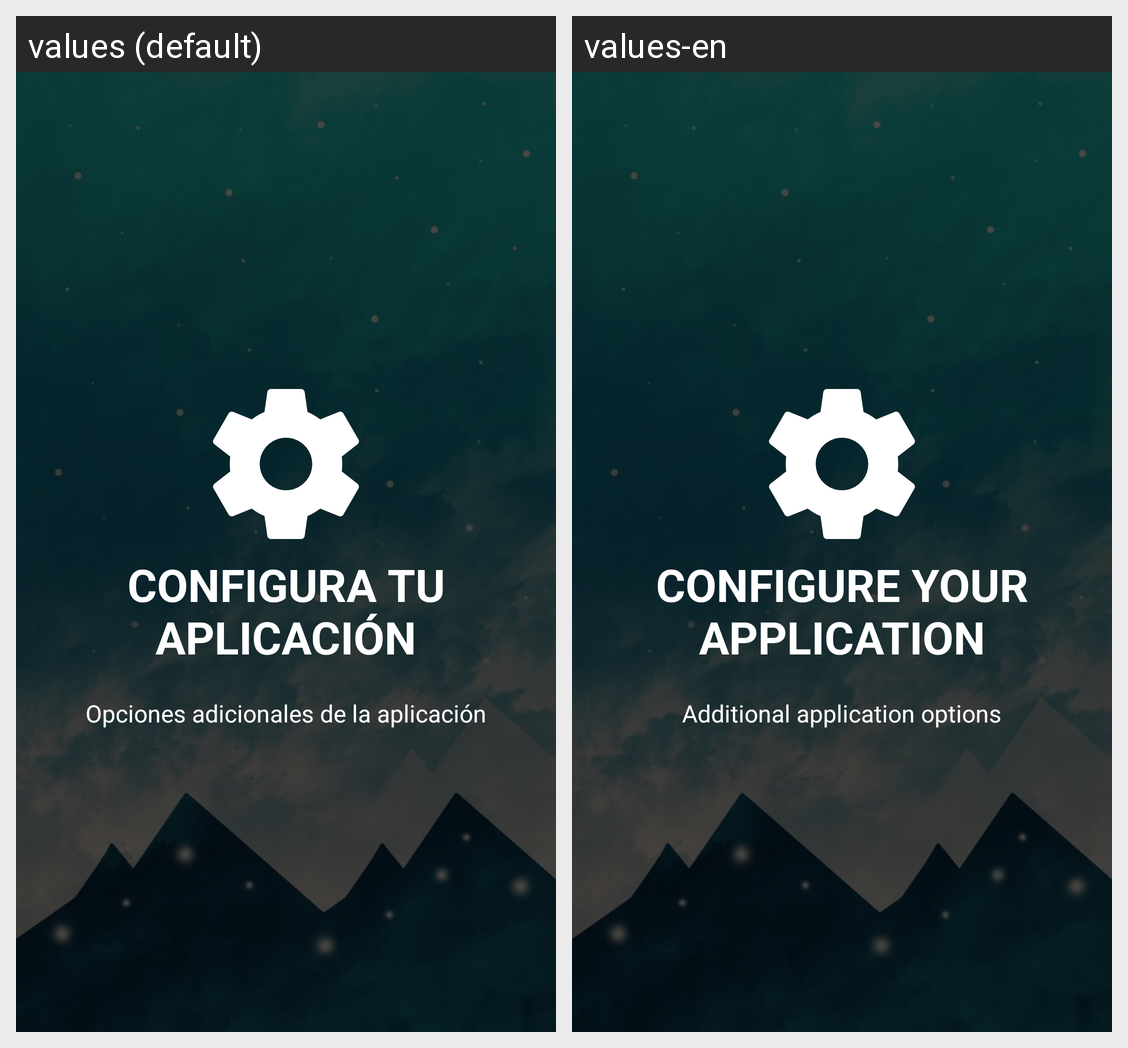

Translations of the strings shown on this Android screen, per locale in the grid:
Android screen res/layout/slide_visualize_qhapaq_nan.xml rendered under 2 locales, left to right: values (default), values-en. Device: Nexus 5 (rendered at 1080×1920; each locale shown at half size, 540×960, under a caption strip naming it); theme AppTheme.
Strings drawn on this screen, with the default value and each locale's value (text and hints the layout hard-codes, and strings that could not be matched under every locale, appear in the picture but are not listed):

slide_4_title
  values: CONFIGURA TU APLICACIÓN
  values-en: CONFIGURE YOUR APPLICATION

slide_4_desc
  values: Opciones adicionales de la aplicación
  values-en: Additional application options
